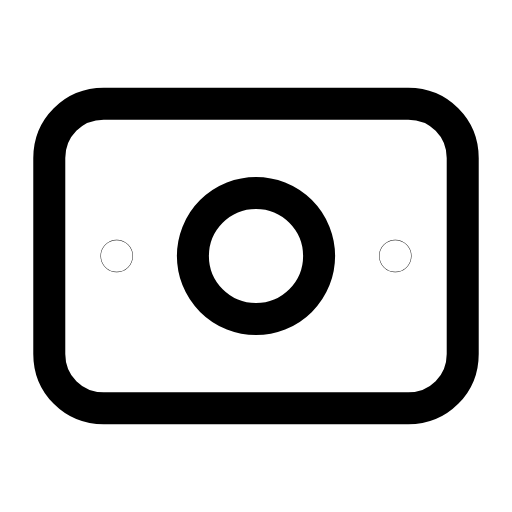
t = 0.00 s
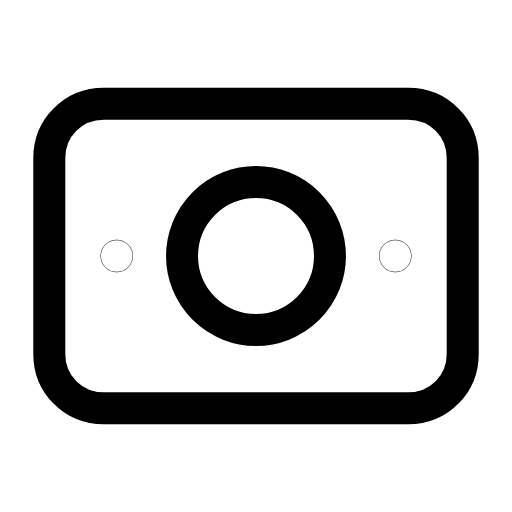
t = 0.25 s
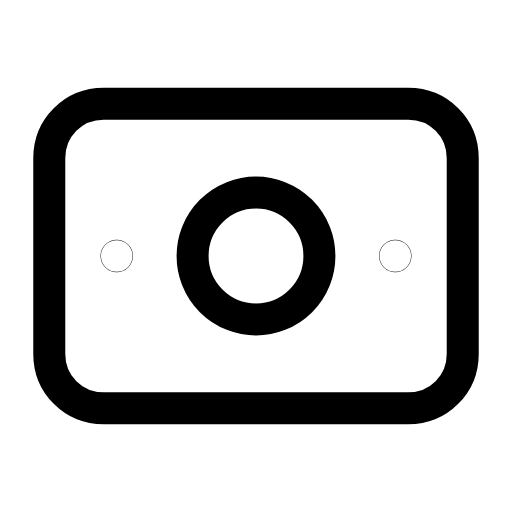
t = 0.51 s
t = 0.73 s: frame unchanged from t = 0.00 s, image omitted
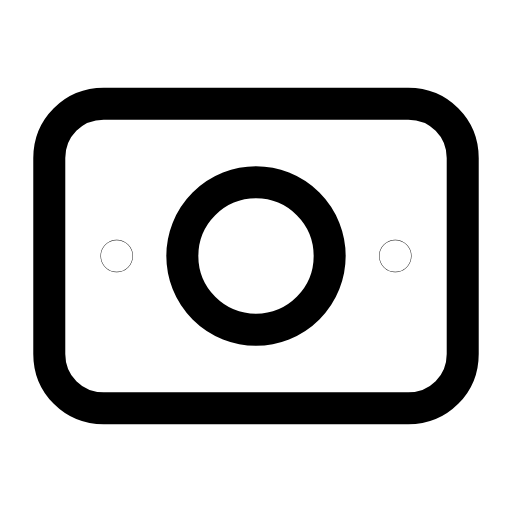
t = 1.01 s
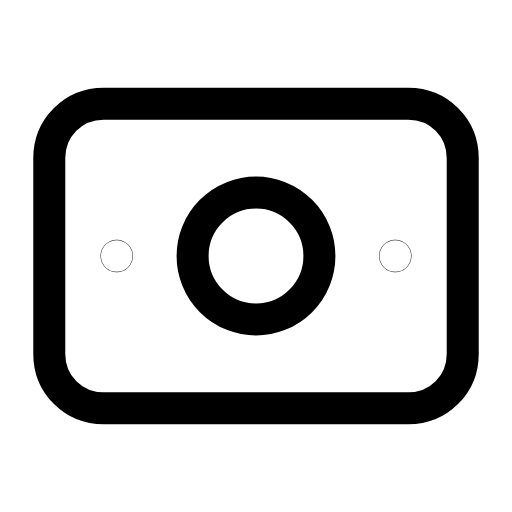
t = 1.24 s

The animated SVG that drew these frames (rendered in a browser with its animation timeline set to each time). Animation: 1 SMIL element (animate=1); one cycle of 1.50 s, repeats indefinitely.

<svg xmlns="http://www.w3.org/2000/svg" width="24" height="24" viewBox="0 0 24 24" fill="none"><g transform="translate(-0.24 -0.24) scale(1.02)"><path stroke="currentColor" stroke-width="1.471" stroke-linecap="round" stroke-linejoin="round" fill="none" d="M5 5L19 5C20.4 5 21.5 6.1 21.5 7.5L21.5 16.5C21.5 17.9 20.4 19 19 19L5 19C3.6 19 2.5 17.9 2.5 16.5L2.5 7.5C2.5 6.1 3.6 5 5 5Z"></path><circle stroke="currentColor" stroke-width="1.471" stroke-linecap="round" stroke-linejoin="round" fill="none" cx="5.6" cy="12" r="0.01"></circle><circle stroke="currentColor" stroke-width="1.471" stroke-linecap="round" stroke-linejoin="round" fill="none" cx="18.4" cy="12" r="0.01"></circle><circle stroke="currentColor" stroke-width="1.471" stroke-linecap="round" stroke-linejoin="round" fill="none" cx="12" cy="12" r="2.9"><animate attributeName="r" values="2.9;3.4;2.9;2.9;3.4;2.9;2.9" keyTimes="0;0.225;0.45;0.6;0.75;0.9;1" dur="1.5s" repeatCount="indefinite" calcMode="spline" keySplines="0.16 1 0.3 1;0.16 1 0.3 1;0.16 1 0.3 1;0.16 1 0.3 1;0.16 1 0.3 1;0.16 1 0.3 1"/></circle></g></svg>
